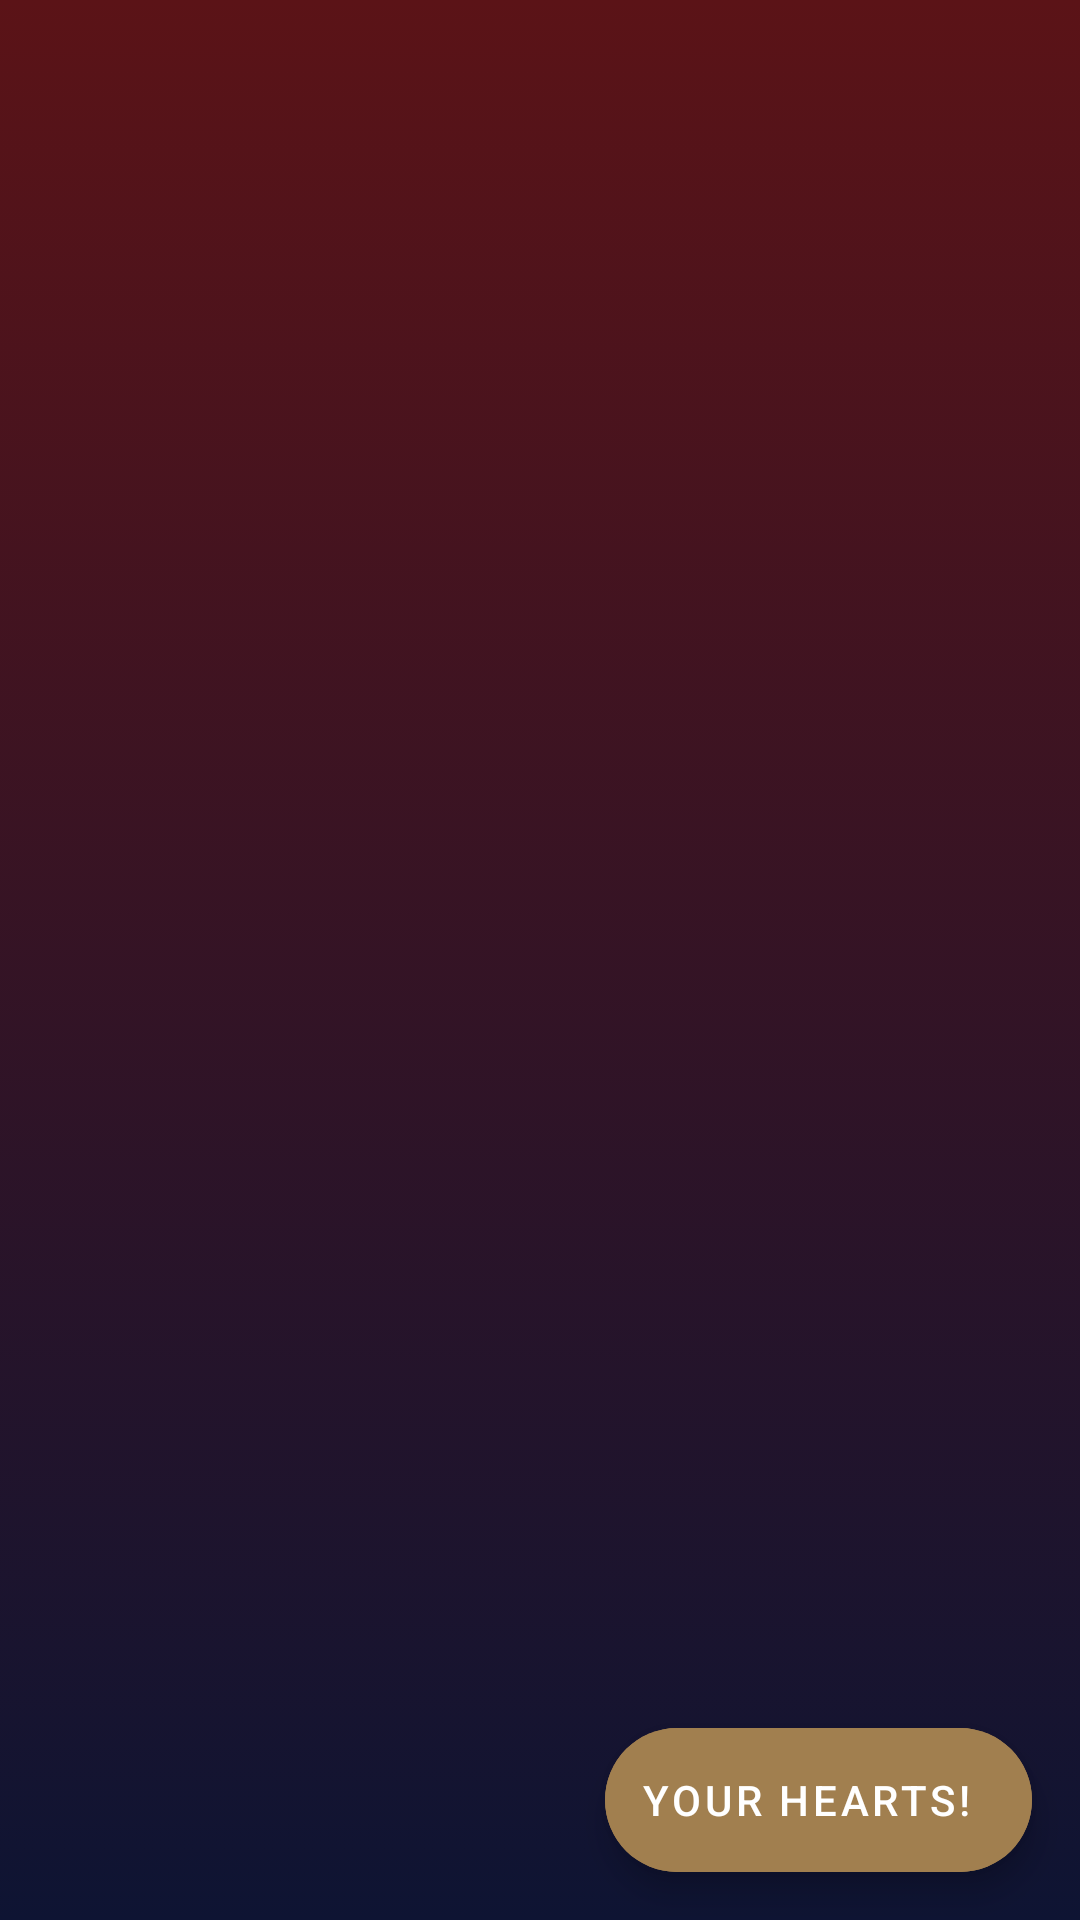

This screen was rendered from an Android layout file. Write that file and the resources it references.
<!-- AndroidManifest.xml: application theme Theme.MovieTvShow -->
<!-- res/layout/fragment_movie.xml -->
<?xml version="1.0" encoding="utf-8"?>
<androidx.constraintlayout.widget.ConstraintLayout
    xmlns:android="http://schemas.android.com/apk/res/android"
    xmlns:tools="http://schemas.android.com/tools"
    android:layout_width="match_parent"
    android:layout_height="match_parent"
    xmlns:app="http://schemas.android.com/apk/res-auto"
    android:background="@drawable/gradient_bg_color"
    tools:context=".fragments.MovieFragment">

    <ProgressBar
        android:id="@+id/progressbar"
        style="@style/Widget.AppCompat.ProgressBar"
        android:layout_width="wrap_content"
        android:layout_height="wrap_content"
        android:layout_gravity="center"
        app:layout_constraintEnd_toEndOf="parent"
        app:layout_constraintStart_toStartOf="parent"
        app:layout_constraintTop_toTopOf="parent"
        app:layout_constraintBottom_toBottomOf="parent"/>

    <androidx.recyclerview.widget.RecyclerView
        android:id="@+id/rv_movie"
        android:layout_width="match_parent"
        android:layout_height="match_parent"
        tools:listitem="@layout/list_entity"/>

    <com.google.android.material.floatingactionbutton.ExtendedFloatingActionButton
        android:id="@+id/fab_favorite_movie"
        android:layout_width="wrap_content"
        android:layout_height="wrap_content"
        android:layout_marginEnd="16dp"
        android:layout_marginBottom="16dp"
        android:backgroundTint="@color/gold"
        android:text="@string/desc_fav_fab"
        app:layout_constraintBottom_toBottomOf="parent"
        app:layout_constraintEnd_toEndOf="parent" />

</androidx.constraintlayout.widget.ConstraintLayout>
<!-- res/layout/list_entity.xml (included above) -->
<?xml version="1.0" encoding="utf-8"?>
<androidx.constraintlayout.widget.ConstraintLayout
    xmlns:android="http://schemas.android.com/apk/res/android"
    android:layout_width="match_parent"
    android:layout_height="wrap_content"
    android:padding="10dp"
    android:id="@+id/itemCons"
    xmlns:app="http://schemas.android.com/apk/res-auto"
    xmlns:tools="http://schemas.android.com/tools">

    <ImageView
        android:id="@+id/img_poster"
        android:layout_width="0dp"
        android:layout_height="250dp"
        app:layout_constraintEnd_toEndOf="parent"
        app:layout_constraintStart_toStartOf="parent"
        app:layout_constraintTop_toTopOf="parent"
        android:scaleType="fitCenter"
        tools:srcCompat="@tools:sample/avatars"/>

    <TextView
        android:id="@+id/tv_title"
        android:layout_width="wrap_content"
        android:layout_height="wrap_content"
        android:layout_marginTop="8dp"
        android:layout_marginStart="8dp"
        app:layout_constraintStart_toStartOf="parent"
        app:layout_constraintTop_toBottomOf="@id/img_poster"
        android:textSize="18sp"
        android:textStyle="bold"
        android:textColor="@color/white"
        android:text="@string/desc_title"/>

</androidx.constraintlayout.widget.ConstraintLayout>
<!-- resources referenced by this layout -->
<resources>
  <color name="gold">#a17f4f</color>
  <color name="white">#FFFFFFFF</color>
  <!-- drawable gradient_bg_color (drawable) -->
  <?xml version="1.0" encoding="utf-8"?>
  <selector
      xmlns:android="http://schemas.android.com/apk/res/android">
      <item>
          <shape>
              <gradient
                  android:angle="270"
                  android:startColor="#5b1317"
                  android:endColor="#0E1433"
                  android:type="linear" />
          </shape>
      </item>
  </selector>
  <string name="desc_fav_fab">Your hearts!</string>
  <string name="desc_title">Title</string>
  <style name="Theme.MovieTvShow" parent="Theme.MaterialComponents.DayNight.DarkActionBar">
          
          <item name="colorPrimary">@color/maroon</item>
          <item name="colorPrimaryVariant">@color/gold</item>
          <item name="colorOnPrimary">@color/white</item>
          
          <item name="colorSecondary">@color/gold</item>
          <item name="colorSecondaryVariant">@color/teal_700</item>
          <item name="colorOnSecondary">@color/white</item>
          
          <item name="android:statusBarColor" tools:targetApi="l">?attr/colorPrimaryVariant</item>
          
      </style>
  <color name="maroon">#5b1317</color>
  <color name="teal_700">#FF018786</color>
</resources>
